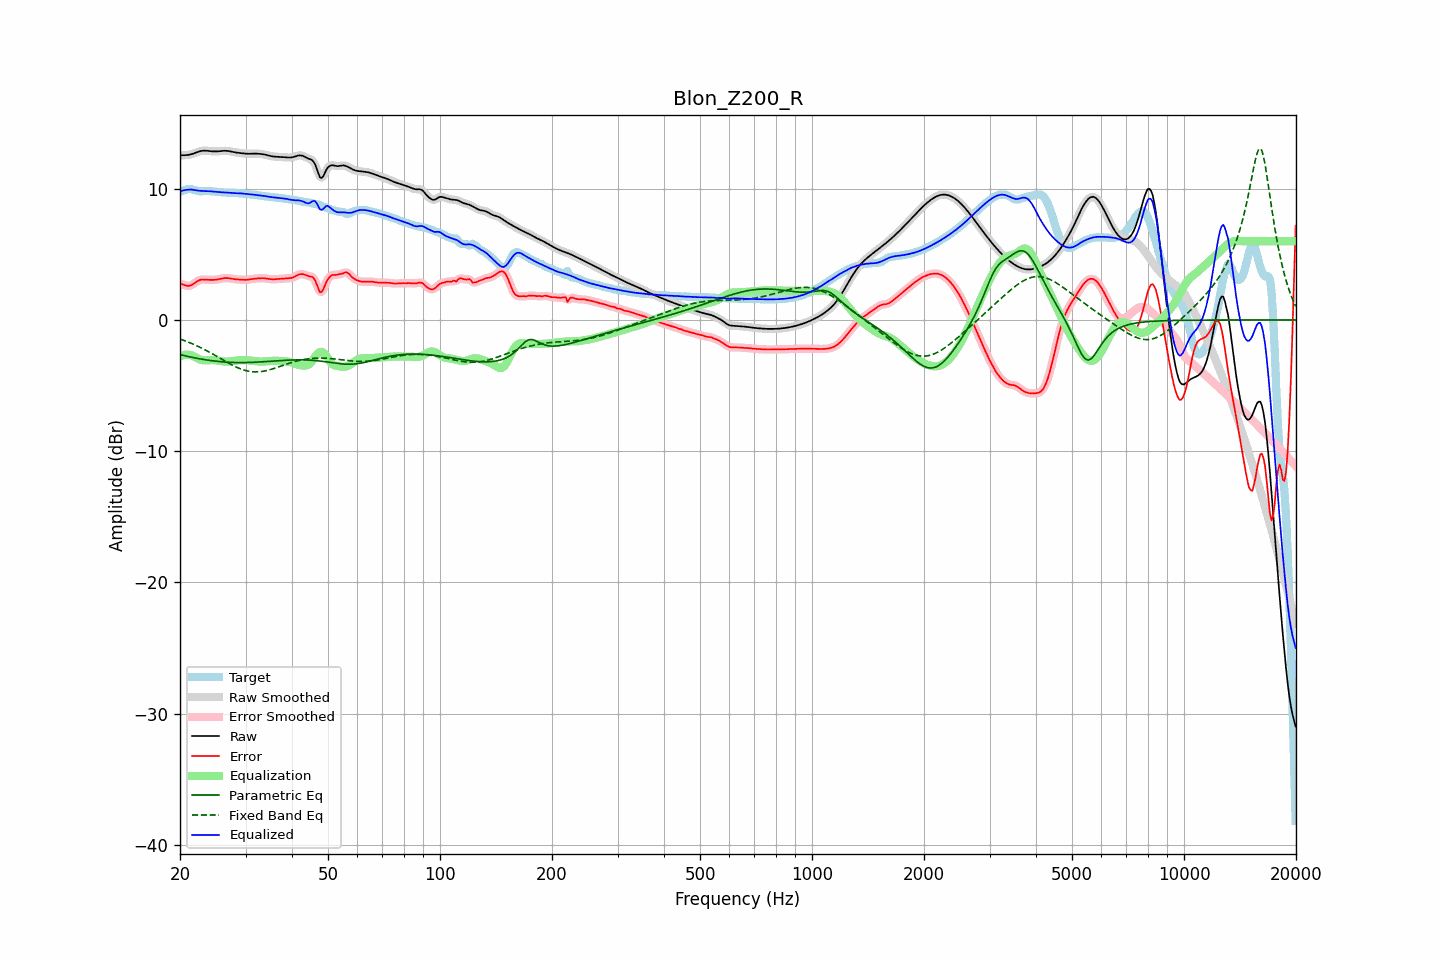

Values plotted in this chart, from the file beside it:
frequency, raw, error, smoothed, error_smoothed, equalization, parametric_eq, fixed_band_eq, equalized_raw, equalized_smoothed, target
20.00, 12.55, 2.78, 12.55, 2.79, -2.76, -2.64, -1.45, 9.79, 9.80, 9.77
20.20, 12.55, 2.74, 12.55, 2.73, -2.71, -2.67, -1.50, 9.84, 9.84, 9.81
20.40, 12.55, 2.70, 12.55, 2.69, -2.68, -2.70, -1.54, 9.87, 9.87, 9.85
20.61, 12.55, 2.65, 12.55, 2.65, -2.66, -2.73, -1.59, 9.89, 9.89, 9.90
20.81, 12.56, 2.61, 12.56, 2.61, -2.65, -2.76, -1.63, 9.91, 9.91, 9.95
21.02, 12.57, 2.59, 12.57, 2.59, -2.65, -2.78, -1.68, 9.92, 9.92, 9.98
21.23, 12.59, 2.60, 12.59, 2.61, -2.66, -2.81, -1.73, 9.93, 9.93, 9.99
21.44, 12.62, 2.65, 12.62, 2.65, -2.68, -2.83, -1.78, 9.94, 9.94, 9.97
21.66, 12.66, 2.72, 12.66, 2.72, -2.74, -2.86, -1.83, 9.92, 9.92, 9.94
21.87, 12.70, 2.81, 12.70, 2.81, -2.80, -2.88, -1.89, 9.90, 9.90, 9.90
22.09, 12.75, 2.89, 12.75, 2.89, -2.87, -2.91, -1.94, 9.88, 9.88, 9.86
22.31, 12.80, 2.97, 12.79, 2.97, -2.94, -2.93, -2.00, 9.86, 9.86, 9.83
22.54, 12.84, 3.03, 12.84, 3.03, -2.99, -2.95, -2.05, 9.84, 9.84, 9.81
22.76, 12.87, 3.07, 12.87, 3.06, -3.04, -2.98, -2.11, 9.83, 9.83, 9.80
22.99, 12.89, 3.08, 12.89, 3.08, -3.06, -3.00, -2.18, 9.83, 9.82, 9.81
23.22, 12.90, 3.08, 12.90, 3.08, -3.08, -3.02, -2.24, 9.82, 9.82, 9.82
23.45, 12.90, 3.07, 12.90, 3.07, -3.08, -3.04, -2.30, 9.82, 9.82, 9.82
23.69, 12.89, 3.06, 12.89, 3.06, -3.07, -3.06, -2.37, 9.81, 9.81, 9.82
23.92, 12.87, 3.05, 12.87, 3.05, -3.06, -3.08, -2.43, 9.81, 9.81, 9.82
24.16, 12.86, 3.05, 12.86, 3.05, -3.06, -3.09, -2.50, 9.80, 9.80, 9.81
24.40, 12.85, 3.05, 12.85, 3.05, -3.06, -3.11, -2.57, 9.79, 9.79, 9.80
24.65, 12.84, 3.05, 12.84, 3.05, -3.06, -3.12, -2.64, 9.78, 9.78, 9.78
24.89, 12.84, 3.06, 12.84, 3.06, -3.07, -3.14, -2.71, 9.77, 9.77, 9.77
25.14, 12.84, 3.08, 12.84, 3.08, -3.09, -3.15, -2.78, 9.75, 9.75, 9.76
25.39, 12.85, 3.10, 12.85, 3.10, -3.11, -3.17, -2.85, 9.74, 9.74, 9.75
25.65, 12.86, 3.12, 12.86, 3.12, -3.13, -3.18, -2.92, 9.73, 9.73, 9.74
25.91, 12.87, 3.15, 12.87, 3.15, -3.15, -3.19, -2.99, 9.72, 9.72, 9.72
26.16, 12.88, 3.18, 12.88, 3.17, -3.16, -3.20, -3.06, 9.72, 9.72, 9.71
26.43, 12.89, 3.19, 12.89, 3.19, -3.17, -3.21, -3.13, 9.71, 9.71, 9.70
26.69, 12.88, 3.19, 12.88, 3.19, -3.18, -3.22, -3.20, 9.71, 9.71, 9.69
26.96, 12.87, 3.18, 12.87, 3.18, -3.17, -3.22, -3.27, 9.70, 9.70, 9.69
27.23, 12.85, 3.16, 12.85, 3.16, -3.16, -3.23, -3.34, 9.69, 9.69, 9.69
27.50, 12.82, 3.14, 12.83, 3.14, -3.15, -3.24, -3.41, 9.68, 9.68, 9.68
27.77, 12.80, 3.12, 12.80, 3.12, -3.13, -3.24, -3.47, 9.67, 9.67, 9.68
28.05, 12.77, 3.10, 12.78, 3.10, -3.11, -3.24, -3.53, 9.66, 9.66, 9.67
28.33, 12.75, 3.09, 12.75, 3.09, -3.10, -3.25, -3.59, 9.66, 9.66, 9.66
28.62, 12.74, 3.08, 12.74, 3.08, -3.08, -3.25, -3.65, 9.65, 9.65, 9.65
28.90, 12.72, 3.08, 12.72, 3.08, -3.07, -3.25, -3.70, 9.65, 9.65, 9.64
29.19, 12.71, 3.07, 12.71, 3.07, -3.06, -3.25, -3.74, 9.64, 9.64, 9.64
29.48, 12.69, 3.06, 12.69, 3.06, -3.06, -3.25, -3.79, 9.63, 9.63, 9.63
29.78, 12.68, 3.06, 12.68, 3.06, -3.06, -3.25, -3.83, 9.62, 9.62, 9.62
30.08, 12.67, 3.05, 12.67, 3.06, -3.07, -3.24, -3.86, 9.60, 9.60, 9.61
30.38, 12.66, 3.06, 12.66, 3.06, -3.07, -3.24, -3.89, 9.59, 9.59, 9.60
30.68, 12.66, 3.08, 12.66, 3.08, -3.08, -3.24, -3.91, 9.57, 9.58, 9.58
30.99, 12.66, 3.10, 12.66, 3.10, -3.10, -3.23, -3.94, 9.57, 9.56, 9.56
31.30, 12.67, 3.12, 12.67, 3.12, -3.11, -3.23, -3.95, 9.55, 9.55, 9.55
31.61, 12.67, 3.14, 12.67, 3.14, -3.13, -3.22, -3.96, 9.54, 9.54, 9.53
31.93, 12.67, 3.15, 12.67, 3.15, -3.15, -3.22, -3.96, 9.52, 9.52, 9.52
32.24, 12.67, 3.16, 12.67, 3.16, -3.16, -3.21, -3.96, 9.51, 9.51, 9.51
32.57, 12.66, 3.17, 12.66, 3.17, -3.17, -3.21, -3.95, 9.49, 9.49, 9.49
32.89, 12.65, 3.18, 12.65, 3.18, -3.18, -3.20, -3.94, 9.47, 9.47, 9.47
33.22, 12.64, 3.18, 12.64, 3.18, -3.17, -3.19, -3.92, 9.46, 9.46, 9.45
33.55, 12.62, 3.18, 12.62, 3.18, -3.17, -3.18, -3.90, 9.45, 9.45, 9.44
33.89, 12.59, 3.17, 12.59, 3.17, -3.16, -3.17, -3.88, 9.43, 9.43, 9.42
34.23, 12.56, 3.15, 12.56, 3.15, -3.15, -3.17, -3.85, 9.41, 9.41, 9.41
34.57, 12.53, 3.13, 12.53, 3.13, -3.13, -3.16, -3.82, 9.39, 9.39, 9.40
34.92, 12.50, 3.11, 12.50, 3.11, -3.12, -3.15, -3.79, 9.37, 9.37, 9.39
35.27, 12.47, 3.10, 12.47, 3.10, -3.11, -3.14, -3.75, 9.36, 9.36, 9.37
35.62, 12.45, 3.10, 12.45, 3.10, -3.11, -3.13, -3.71, 9.34, 9.34, 9.35
35.97, 12.44, 3.10, 12.44, 3.10, -3.11, -3.12, -3.67, 9.33, 9.33, 9.34
... 635 more rows
